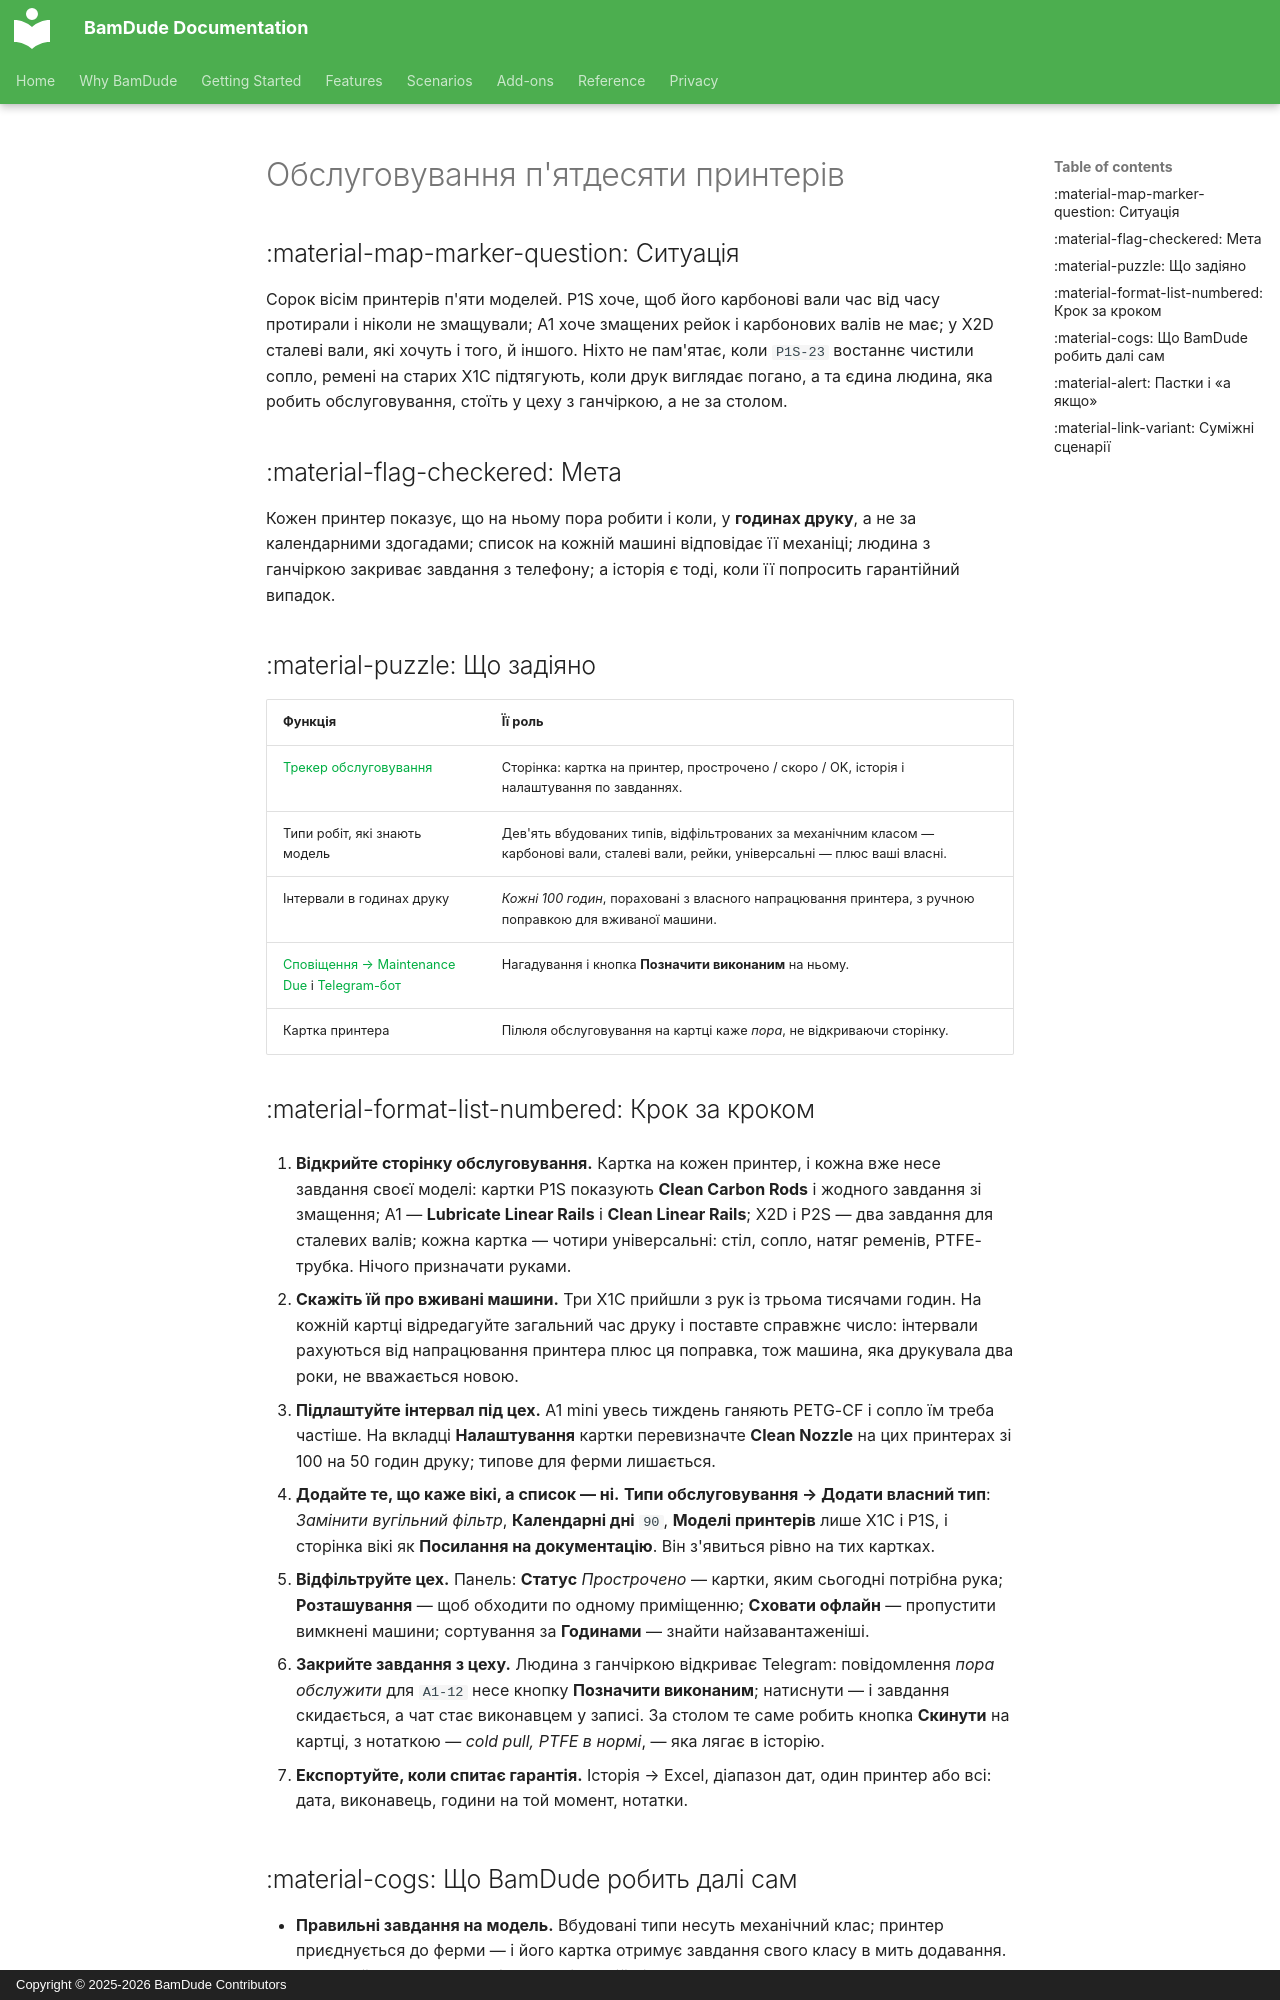

repository: kainpl/docs.bamdude.top · page: scenarios/maintenance-at-scale.uk/index.html · generator: mkdocs · copyright: Copyright © 2025-2026 BamDude Contributors

---
title: Обслуговування п'ятдесяти принтерів
description: Дев'ять типів робіт, які знають, у якої машини вали, а у якої рейки, інтервали в годинах друку і кнопка в Telegram для того, хто тримає мастило
---

# Обслуговування п'ятдесяти принтерів

## :material-map-marker-question: Ситуація

Сорок вісім принтерів п'яти моделей. P1S хоче, щоб його карбонові вали час від часу протирали і ніколи не змащували; A1 хоче змащених рейок і карбонових валів не має; у X2D сталеві вали, які хочуть і того, й іншого. Ніхто не пам'ятає, коли `P1S-23` востаннє чистили сопло, ремені на старих X1C підтягують, коли друк виглядає погано, а та єдина людина, яка робить обслуговування, стоїть у цеху з ганчіркою, а не за столом.

## :material-flag-checkered: Мета

Кожен принтер показує, що на ньому пора робити і коли, у **годинах друку**, а не за календарними здогадами; список на кожній машині відповідає її механіці; людина з ганчіркою закриває завдання з телефону; а історія є тоді, коли її попросить гарантійний випадок.

## :material-puzzle: Що задіяно

| Функція | Її роль |
|---|---|
| [Трекер обслуговування](../features/maintenance.md) | Сторінка: картка на принтер, прострочено / скоро / OK, історія і налаштування по завданнях. |
| Типи робіт, які знають модель | Дев'ять вбудованих типів, відфільтрованих за механічним класом — карбонові вали, сталеві вали, рейки, універсальні — плюс ваші власні. |
| Інтервали в годинах друку | *Кожні 100 годин*, пораховані з власного напрацювання принтера, з ручною поправкою для вживаної машини. |
| [Сповіщення → Maintenance Due](../features/notifications.md) і [Telegram-бот](../features/telegram-bot.md) | Нагадування і кнопка **Позначити виконаним** на ньому. |
| Картка принтера | Пілюля обслуговування на картці каже *пора*, не відкриваючи сторінку. |

## :material-format-list-numbered: Крок за кроком

1. **Відкрийте сторінку обслуговування.** Картка на кожен принтер, і кожна вже несе завдання своєї моделі: картки P1S показують **Clean Carbon Rods** і жодного завдання зі змащення; A1 — **Lubricate Linear Rails** і **Clean Linear Rails**; X2D і P2S — два завдання для сталевих валів; кожна картка — чотири універсальні: стіл, сопло, натяг ременів, PTFE-трубка. Нічого призначати руками.

2. **Скажіть їй про вживані машини.** Три X1C прийшли з рук із трьома тисячами годин. На кожній картці відредагуйте загальний час друку і поставте справжнє число: інтервали рахуються від напрацювання принтера плюс ця поправка, тож машина, яка друкувала два роки, не вважається новою.

3. **Підлаштуйте інтервал під цех.** A1 mini увесь тиждень ганяють PETG-CF і сопло їм треба частіше. На вкладці **Налаштування** картки перевизначте **Clean Nozzle** на цих принтерах зі 100 на 50 годин друку; типове для ферми лишається.

4. **Додайте те, що каже вікі, а список — ні.** **Типи обслуговування → Додати власний тип**: *Замінити вугільний фільтр*, **Календарні дні** `90`, **Моделі принтерів** лише X1C і P1S, і сторінка вікі як **Посилання на документацію**. Він з'явиться рівно на тих картках.

5. **Відфільтруйте цех.** Панель: **Статус** *Прострочено* — картки, яким сьогодні потрібна рука; **Розташування** — щоб обходити по одному приміщенню; **Сховати офлайн** — пропустити вимкнені машини; сортування за **Годинами** — знайти найзавантаженіші.

6. **Закрийте завдання з цеху.** Людина з ганчіркою відкриває Telegram: повідомлення *пора обслужити* для `A1-12` несе кнопку **Позначити виконаним**; натиснути — і завдання скидається, а чат стає виконавцем у записі. За столом те саме робить кнопка **Скинути** на картці, з нотаткою — *cold pull, PTFE в нормі*, — яка лягає в історію.

7. **Експортуйте, коли спитає гарантія.** Історія → Excel, діапазон дат, один принтер або всі: дата, виконавець, години на той момент, нотатки.
